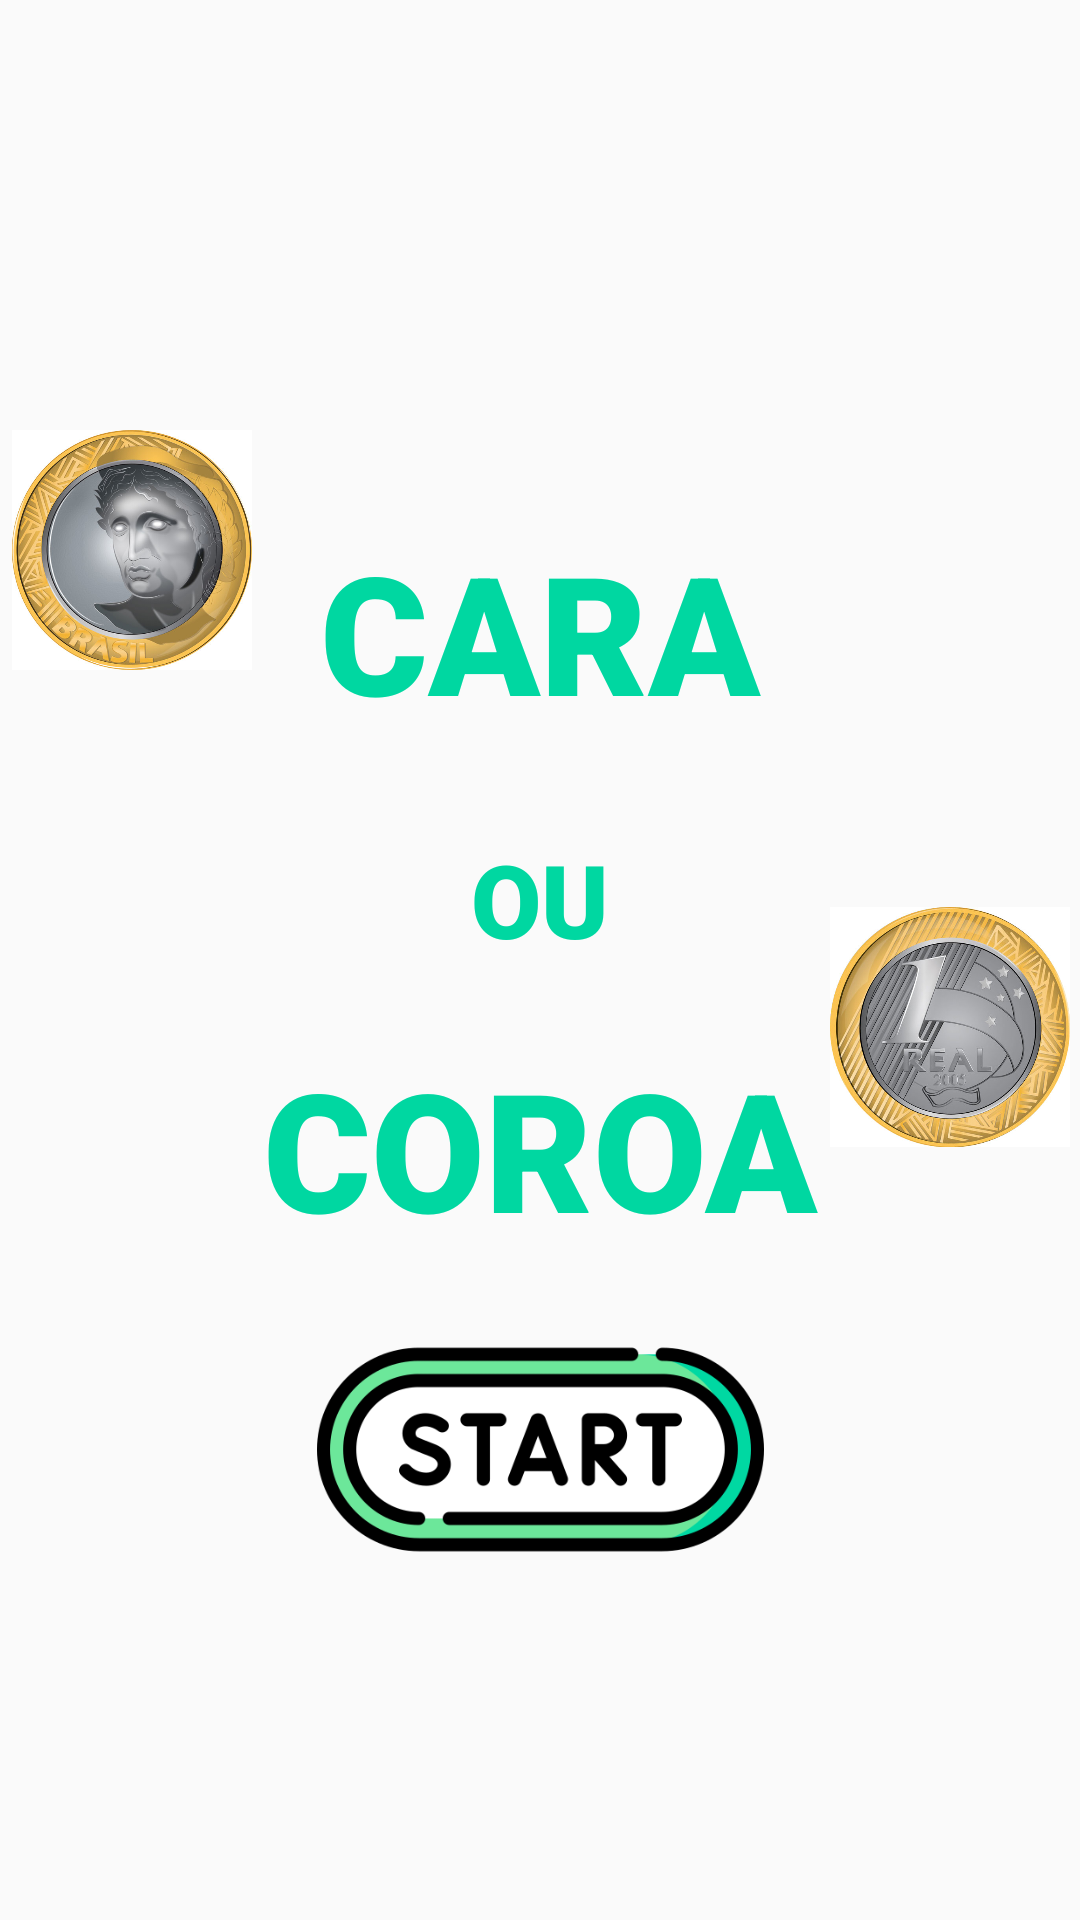

Reconstruct the res/layout file that produces this screen, plus the resources it refers to.
<!-- AndroidManifest.xml: application theme Theme.AcitivityFragments -->
<!-- res/layout/activity_main.xml -->
<?xml version="1.0" encoding="utf-8"?>
<androidx.constraintlayout.widget.ConstraintLayout xmlns:android="http://schemas.android.com/apk/res/android"
    xmlns:app="http://schemas.android.com/apk/res-auto"
    xmlns:tools="http://schemas.android.com/tools"
    android:id="@+id/main"
    android:layout_width="match_parent"
    android:layout_height="match_parent"
    tools:context=".MainActivity">

    <ImageView
        android:id="@+id/imageView"
        android:layout_width="80dp"
        android:layout_height="80dp"
        app:layout_constraintBottom_toBottomOf="parent"
        app:layout_constraintEnd_toStartOf="@+id/textView"
        app:layout_constraintHorizontal_bias="0.363"
        app:layout_constraintStart_toStartOf="parent"
        app:layout_constraintTop_toTopOf="parent"
        app:layout_constraintVertical_bias="0.256"
        app:srcCompat="@drawable/img" />

    <TextView
        android:id="@+id/textView"
        android:layout_width="178dp"
        android:layout_height="83dp"
        android:fontFamily="sans-serif-black"
        android:paddingTop="10dp"
        android:text="CARA"
        android:textAlignment="center"
        android:textColor="#00D7A1"
        android:textSize="55sp"
        app:layout_constraintBottom_toTopOf="@+id/guideline"
        app:layout_constraintEnd_toEndOf="parent"
        app:layout_constraintStart_toStartOf="parent"
        app:layout_constraintTop_toTopOf="parent"
        app:layout_constraintVertical_bias="0.844" />

    <TextView
        android:id="@+id/textView3"
        android:layout_width="wrap_content"
        android:layout_height="wrap_content"
        android:fontFamily="sans-serif-black"
        android:text="COROA"
        android:textAlignment="center"
        android:textColor="#00D7A1"
        android:textSize="55sp"
        app:layout_constraintBottom_toBottomOf="parent"
        app:layout_constraintEnd_toEndOf="parent"
        app:layout_constraintStart_toStartOf="parent"
        app:layout_constraintTop_toBottomOf="@+id/textView2"
        app:layout_constraintVertical_bias="0.064"
        app:layout_optimizationLevel="chains" />

    <ImageView
        android:id="@+id/imageView3"
        android:layout_width="149dp"
        android:layout_height="77dp"
        android:layout_marginTop="16dp"
        android:contentDescription="comecar"
        android:onClick="ChamarActivity"
        android:scaleType="centerCrop"
        app:layout_constraintBottom_toBottomOf="parent"
        app:layout_constraintEnd_toEndOf="parent"
        app:layout_constraintStart_toStartOf="parent"
        app:layout_constraintTop_toBottomOf="@+id/textView3"
        app:layout_constraintVertical_bias="0.074"
        app:srcCompat="@drawable/img_2" />

    <TextView
        android:id="@+id/textView2"
        android:layout_width="83dp"
        android:layout_height="54dp"
        android:fontFamily="sans-serif-black"
        android:text="OU"
        android:textAlignment="center"
        android:textColor="#00D7A1"
        android:textSize="34sp"
        app:layout_constraintEnd_toEndOf="@+id/textView3"
        app:layout_constraintStart_toStartOf="@+id/textView3"
        app:layout_constraintTop_toTopOf="@+id/guideline" />

    <ImageView
        android:id="@+id/imageView2"
        android:layout_width="80dp"
        android:layout_height="80dp"
        android:background="#040404"
        android:scaleType="fitXY"
        app:layout_constraintBottom_toBottomOf="parent"
        app:layout_constraintEnd_toEndOf="parent"
        app:layout_constraintHorizontal_bias="0.542"
        app:layout_constraintStart_toEndOf="@+id/textView3"
        app:layout_constraintTop_toTopOf="parent"
        app:layout_constraintVertical_bias="0.54"
        app:srcCompat="@drawable/img_1" />

    <androidx.constraintlayout.widget.Guideline
        android:id="@+id/guideline"
        android:layout_width="wrap_content"
        android:layout_height="wrap_content"
        android:orientation="horizontal"
        app:layout_constraintGuide_begin="277dp" />

    <androidx.constraintlayout.widget.Barrier
        android:id="@+id/barrier"
        android:layout_width="wrap_content"
        android:layout_height="wrap_content"
        app:barrierDirection="top" />

    <androidx.constraintlayout.widget.Guideline
        android:id="@+id/guideline2"
        android:layout_width="wrap_content"
        android:layout_height="wrap_content"
        android:orientation="horizontal"
        app:layout_constraintGuide_begin="331dp" />

</androidx.constraintlayout.widget.ConstraintLayout>
<!-- resources referenced by this layout -->
<resources>
  <!-- drawable img: png bitmap (drawable, 527784 bytes) -->
  <!-- drawable img_1: png bitmap (drawable, 573378 bytes) -->
  <!-- drawable img_2: png bitmap (drawable, 20966 bytes) -->
  <style name="Theme.AcitivityFragments" parent="Base.Theme.AcitivityFragments" />
  <style name="Base.Theme.AcitivityFragments" parent="Theme.AppCompat.DayNight.NoActionBar">
          
          
          <item name="colorPrimaryDark">#00D7A1</item>
      </style>
</resources>
